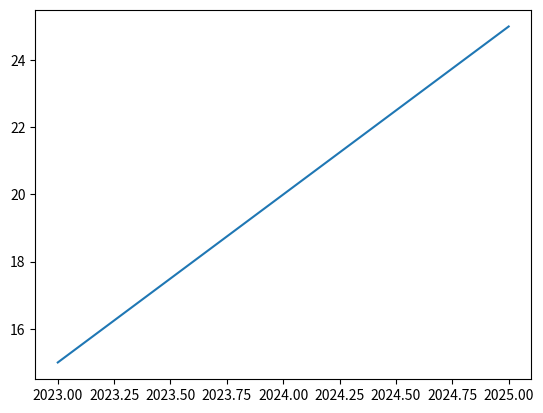
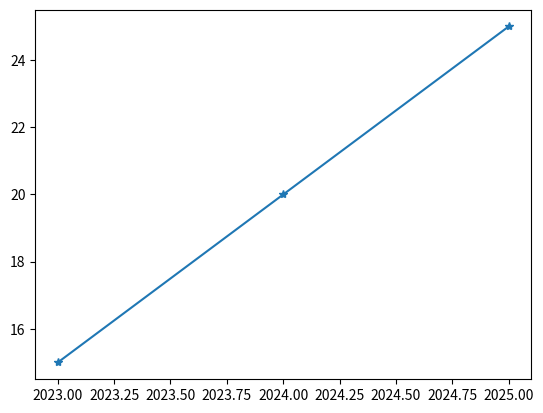
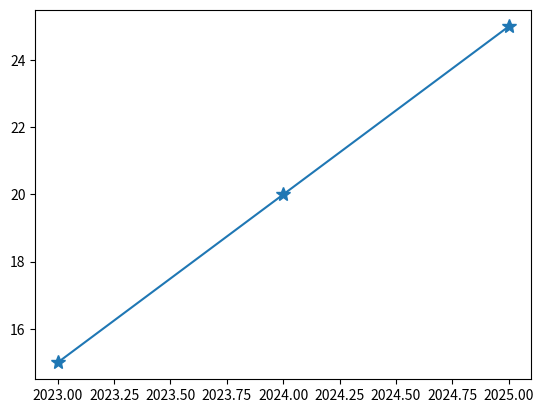
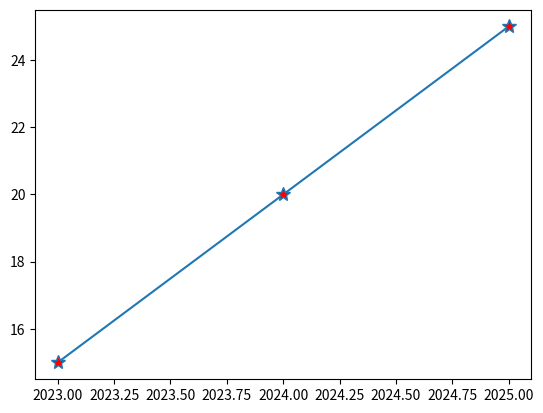
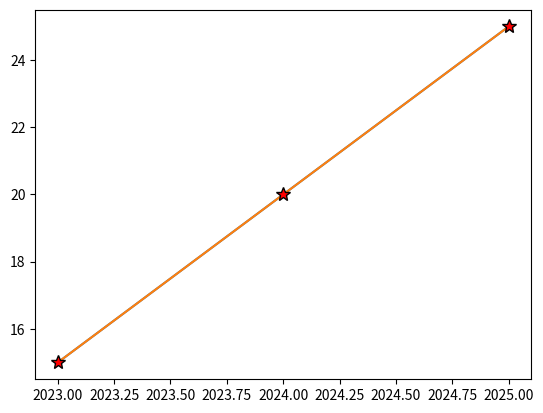
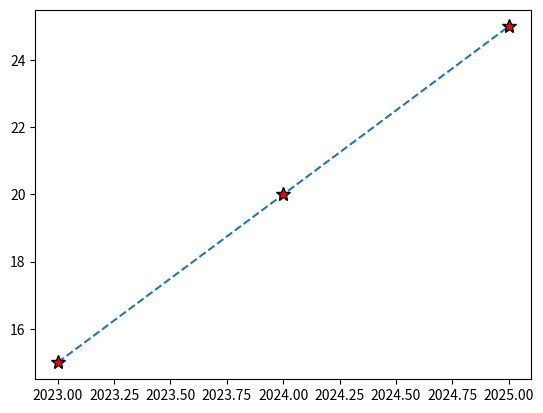
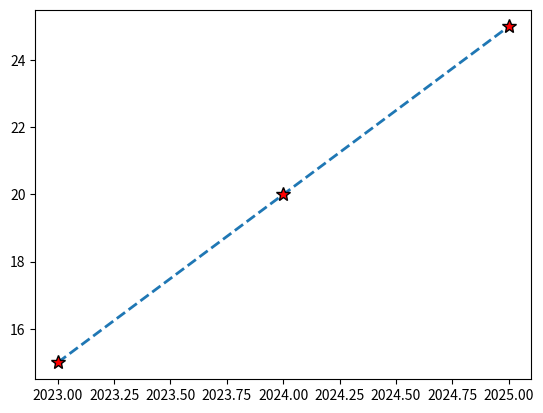
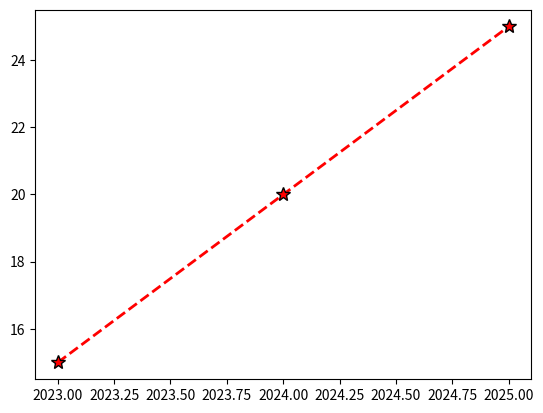

Write the Python code that produced these figures, in order.
import matplotlib.pyplot as plt

import numpy as np

x=[2023,2024,2025]
y=[15,20,25]
plt.plot(x,y)
plt.show()

# same we can use numpyarray for the above as its more efficient that the above method

x=np.array([2023,2024,2025])
y=np.array([15,20,25])
plt.plot(x,y)
plt.show()

# MARKER CONCEPT

x=[2023,2024,2025]
y=[15,20,25]
plt.plot(x,y,marker='*')
plt.show()

x=[2023,2024,2025]
y=[15,20,25]
plt.plot(x,y,marker='*',markersize='10')
plt.show()

x=[2023,2024,2025]
y=[15,20,25]
plt.plot(x,y,marker='*',markersize='10',markerfacecolor="red")
plt.show()



x = [2023, 2024, 2025]
y = [15, 20, 25]

plt.plot(x, y)
plt.savefig("mygraph.png") # this is used to save the figure

print("Graph created successfully")


x=[2023,2024,2025]
y=[15,20,25]
plt.plot(x,y,marker='*',markersize='10',markerfacecolor="red",markeredgecolor="black")
plt.show()

# LINES CONCEPT

x=[2023,2024,2025]
y=[15,20,25]
plt.plot(x,y,marker='*',markersize='10',markerfacecolor="red",markeredgecolor="black",linestyle="dashed")
plt.show()

#linestyle=doted,dashed,dashdot,solid,none(for no line)

#LINE WIDTH

x=[2023,2024,2025]
y=[15,20,25]
plt.plot(x,y,marker='*',markersize=10,markerfacecolor="red",markeredgecolor="black",linestyle="dashed",linewidth=2)
plt.show()

#LINE COLOR

x=[2023,2024,2025]
y=[15,20,25]
plt.plot(x,y,marker='*',markersize=10,markerfacecolor="red",markeredgecolor="black",linestyle="dashed",linewidth=2,color="red")
plt.show()
# # for linr color we just use 'color'
 #     (or)
# INSTEAD OF WRITING ALL THE ABOVE TERMS WE CAN USE 'DICTIONARY'

x=[2023,2024,2025]
y=[15,20,25]
line_style=dict(marker='*',
                markersize=10,
                markerfacecolor="red",
                markeredgecolor="black",
                linestyle="dashed",
                linewidth=2,
                color="red")
plt.plot(x,y,**line_style)
plt.show()
